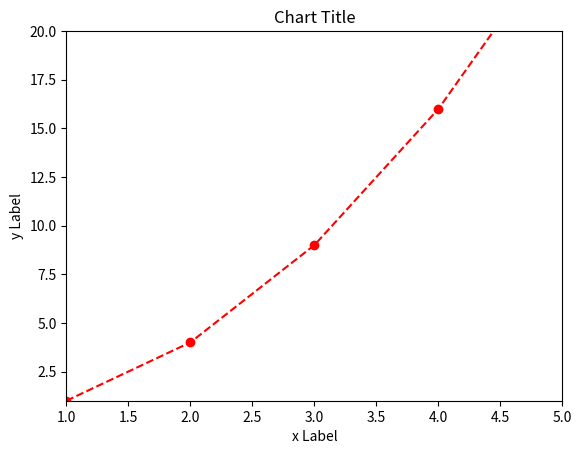

This chart was generated by the following Python code:
import matplotlib.pyplot as plt
import numpy as np

x = [1,2,3,4,5]
y = [1,4,9,16,25]


plt.plot(x,y, "o--r")
plt.axis([1,5,1,20])

plt.title("Chart Title")
plt.xlabel("x Label")
plt.ylabel("y Label")

plt.show()